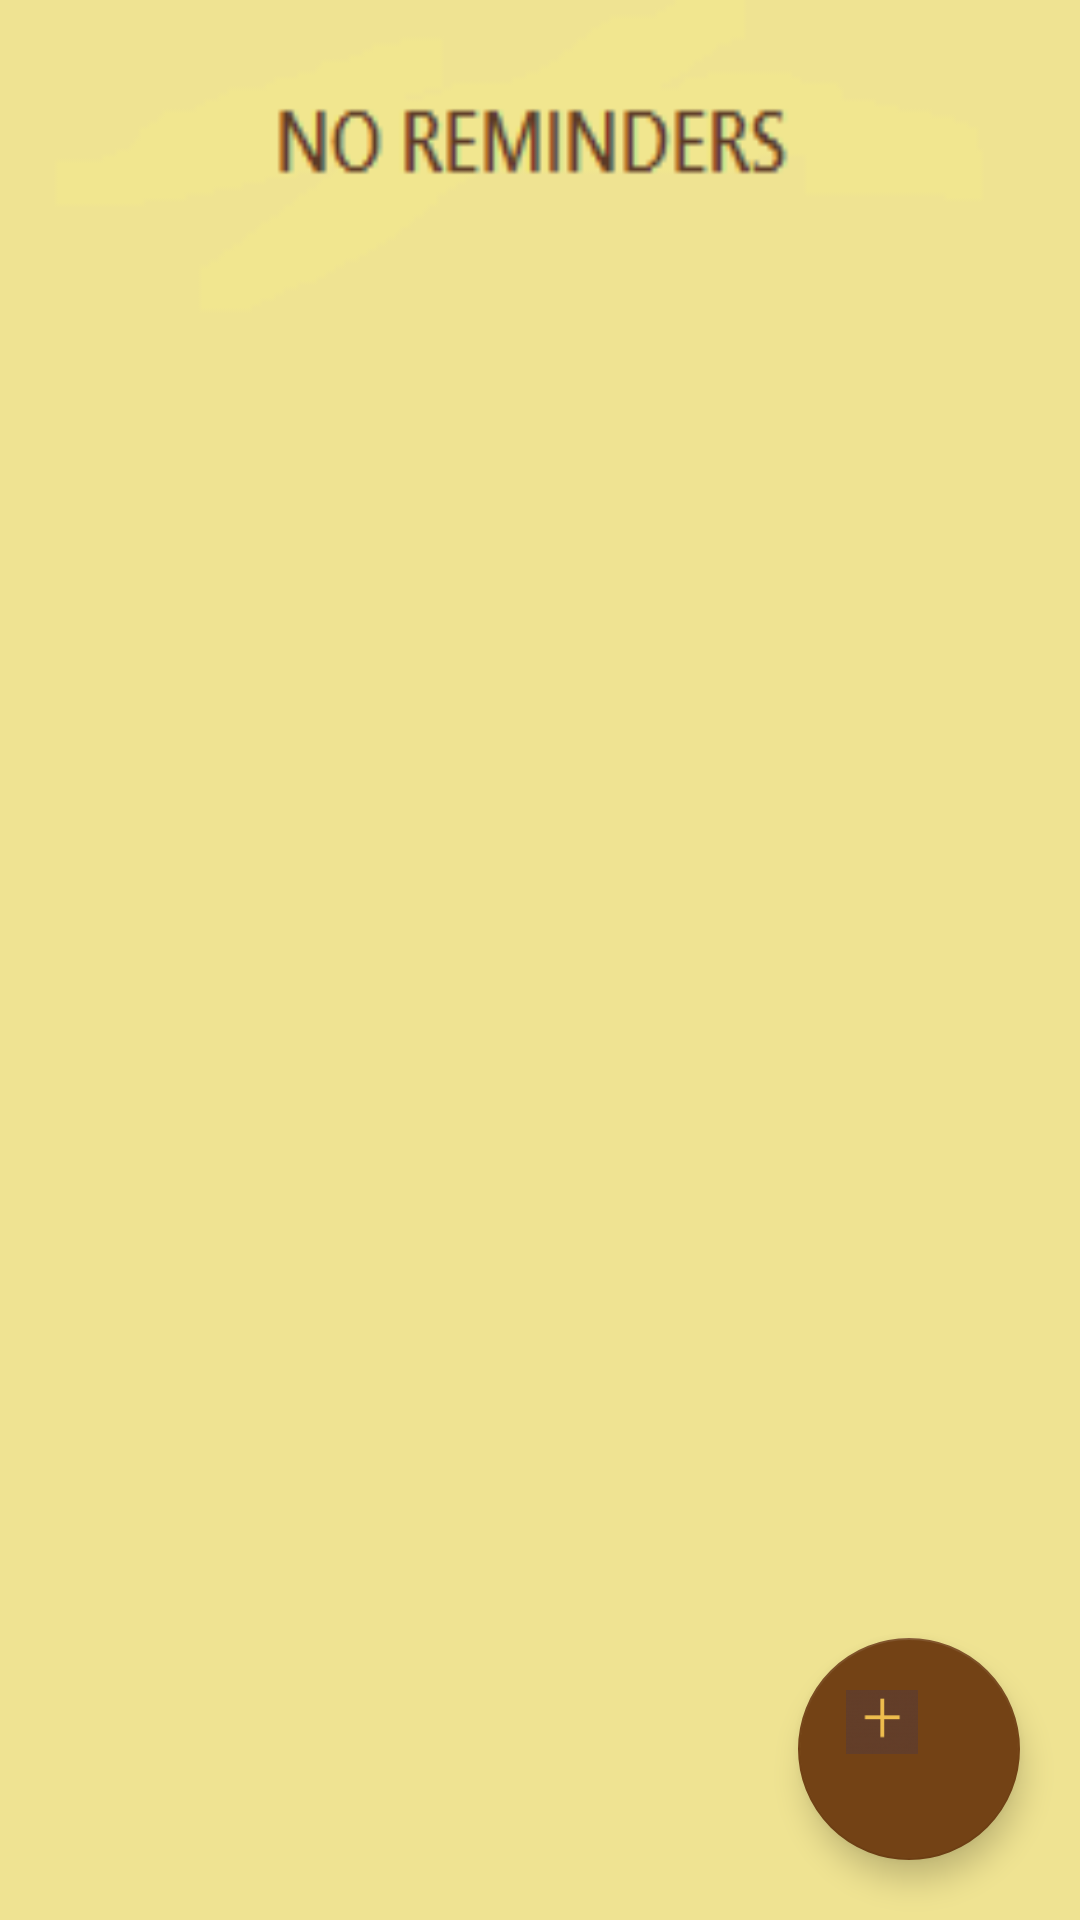

Here is an Android app screen rendered from its layout file. Give the layout XML and the strings, colors and styles it references.
<!-- AndroidManifest.xml: application theme AppTheme -->
<!-- res/layout/activity_main.xml -->
<?xml version="1.0" encoding="utf-8"?>
<android.support.design.widget.CoordinatorLayout xmlns:android="http://schemas.android.com/apk/res/android"
    xmlns:app="http://schemas.android.com/apk/res-auto"
    xmlns:tools="http://schemas.android.com/tools"
    android:layout_width="match_parent"
    android:layout_height="match_parent"
    android:orientation="vertical"
    android:background="@drawable/no_reminder"
    tools:context="com.example.shubham.reminders.MainActivity">


    <ListView
        android:id="@+id/Reminderlist"
        android:layout_width="match_parent"
        android:layout_height="match_parent"
        android:layout_marginTop="8dp"
        android:layout_marginRight="8dp"
        android:layout_marginBottom="8dp"
        android:layout_marginLeft="8dp"
        />


    <android.support.design.widget.FloatingActionButton
        android:id="@+id/floatingActionButton"
        android:layout_gravity="right|bottom"
        android:src="@mipmap/add_paint"
        android:layout_margin="20dp"
        android:layout_width="74dp"
        android:layout_height="78dp"
       />



</android.support.design.widget.CoordinatorLayout>
<!-- resources referenced by this layout -->
<resources>
  <!-- drawable no_reminder: png bitmap (drawable, 2796 bytes) -->
  <!-- mipmap add_paint: png bitmap (mipmap-mdpi, 3419 bytes) -->
  <style name="AppTheme" parent="Theme.AppCompat.Light.DarkActionBar">
          
          <item name="colorPrimary">@color/colorPrimary</item>
          <item name="colorPrimaryDark">@color/colorPrimaryDark</item>
          <item name="colorAccent">@color/colorAccent</item>
      </style>
  <color name="colorPrimary">#834215</color>
  <color name="colorPrimaryDark">#734215</color>
  <color name="colorAccent">#734215</color>
</resources>
